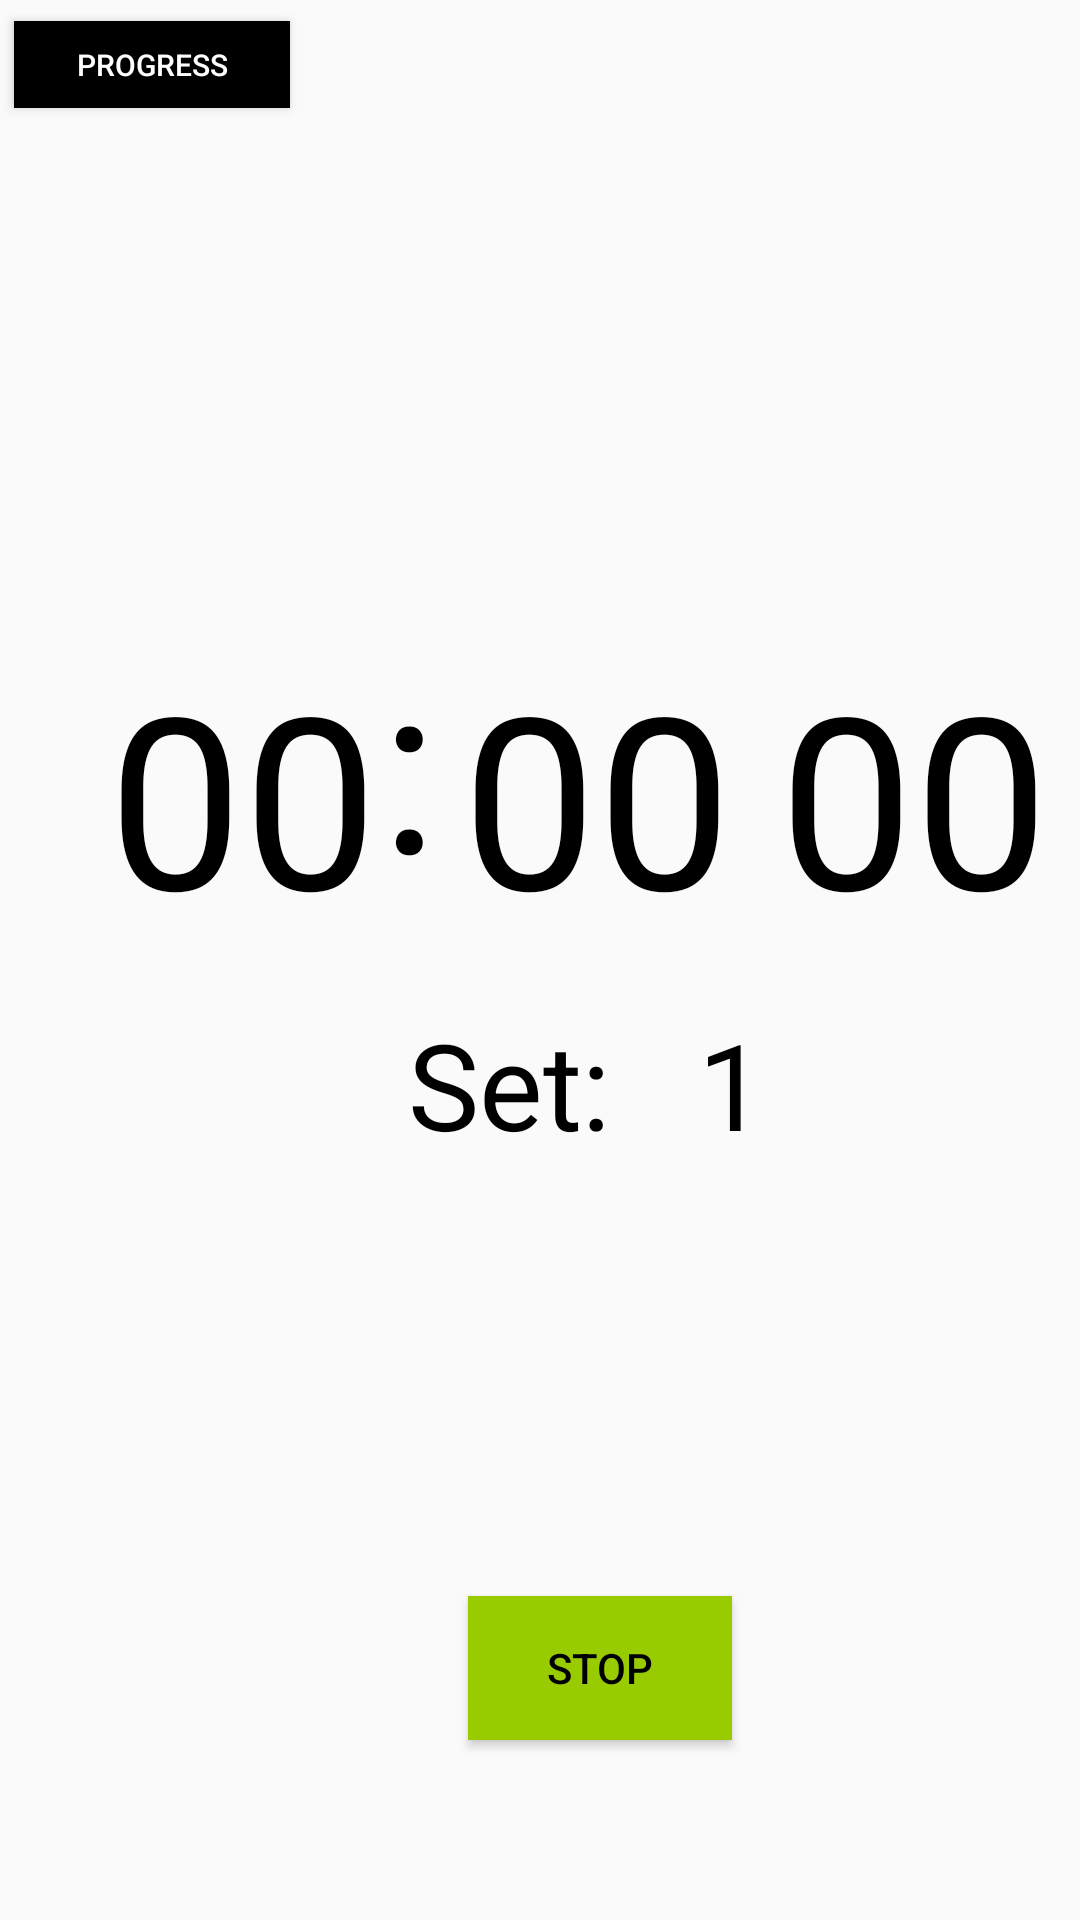

The Android layout XML behind this screen, and the referenced resources:
<!-- AndroidManifest.xml: application theme AppTheme -->
<!-- res/layout/activity_timer.xml -->
<?xml version="1.0" encoding="utf-8"?>
<android.support.constraint.ConstraintLayout
    xmlns:android="http://schemas.android.com/apk/res/android"
    xmlns:app="http://schemas.android.com/apk/res-auto"
    xmlns:tools="http://schemas.android.com/tools"
    android:layout_width="match_parent"
    android:layout_height="match_parent"
    android:keepScreenOn="true"
    tools:context=".Timer.TimerActivity">

    <TextView
        android:id="@+id/dots2"
        android:layout_width="wrap_content"
        android:layout_height="wrap_content"
        android:layout_marginStart="8dp"
        android:layout_marginLeft="8dp"
        android:layout_marginTop="200dp"
        android:layout_marginEnd="8dp"
        android:layout_marginRight="8dp"
        android:text=":"
        android:textColor="@android:color/background_dark"
        android:textSize="80sp"
        app:layout_constraintEnd_toStartOf="@+id/secondText"
        app:layout_constraintHorizontal_bias="1.0"
        app:layout_constraintStart_toEndOf="@+id/minuteText"
        app:layout_constraintTop_toTopOf="parent" />

    <TextView
        android:id="@+id/setNumberText"
        android:layout_width="wrap_content"
        android:layout_height="wrap_content"
        android:layout_marginStart="8dp"
        android:layout_marginLeft="8dp"
        android:layout_marginTop="16dp"
        android:layout_marginEnd="8dp"
        android:layout_marginRight="8dp"
        android:text="1"
        android:textColor="@android:color/background_dark"
        android:textSize="40sp"
        app:layout_constraintEnd_toEndOf="parent"
        app:layout_constraintHorizontal_bias="0.177"
        app:layout_constraintStart_toEndOf="@+id/setTextView"
        app:layout_constraintTop_toBottomOf="@+id/minuteText" />

    <TextView
        android:id="@+id/hourText"
        android:layout_width="wrap_content"
        android:layout_height="wrap_content"
        android:layout_marginStart="36dp"
        android:layout_marginLeft="36dp"
        android:layout_marginTop="212dp"
        android:text="00"
        android:textColor="@android:color/background_dark"
        android:textSize="80sp"
        app:layout_constraintStart_toStartOf="parent"
        app:layout_constraintTop_toTopOf="parent" />

    <TextView
        android:id="@+id/minuteText"
        android:layout_width="wrap_content"
        android:layout_height="wrap_content"
        android:layout_marginStart="28dp"
        android:layout_marginLeft="28dp"
        android:layout_marginTop="212dp"
        android:text="00"
        android:textColor="@android:color/background_dark"
        android:textSize="80sp"
        app:layout_constraintStart_toEndOf="@+id/hourText"
        app:layout_constraintTop_toTopOf="parent" />

    <TextView
        android:id="@+id/secondText"
        android:layout_width="wrap_content"
        android:layout_height="wrap_content"
        android:layout_marginStart="8dp"
        android:layout_marginLeft="8dp"
        android:layout_marginTop="212dp"
        android:layout_marginEnd="8dp"
        android:layout_marginRight="8dp"
        android:text="00"
        android:textColor="@android:color/background_dark"
        android:textSize="80sp"
        app:layout_constraintEnd_toEndOf="parent"
        app:layout_constraintHorizontal_bias="0.764"
        app:layout_constraintStart_toEndOf="@+id/minuteText"
        app:layout_constraintTop_toTopOf="parent" />

    <Button
        android:id="@+id/stopButton"
        android:layout_width="wrap_content"
        android:layout_height="wrap_content"
        android:layout_marginStart="156dp"
        android:layout_marginLeft="156dp"
        android:layout_marginTop="8dp"
        android:layout_marginEnd="8dp"
        android:layout_marginRight="8dp"
        android:layout_marginBottom="60dp"
        android:background="@android:color/holo_green_light"
        android:onClick="onStopButtonClicked"
        android:text="STOP"
        android:textColor="@android:color/background_dark"
        app:layout_constraintBottom_toBottomOf="parent"
        app:layout_constraintEnd_toEndOf="parent"
        app:layout_constraintHorizontal_bias="0.0"
        app:layout_constraintStart_toStartOf="parent"
        app:layout_constraintTop_toBottomOf="@+id/setTextView"
        app:layout_constraintVertical_bias="1.0" />

    <TextView
        android:id="@+id/setTextView"
        android:layout_width="wrap_content"
        android:layout_height="wrap_content"
        android:layout_marginStart="136dp"
        android:layout_marginLeft="136dp"
        android:layout_marginTop="16dp"
        android:text="Set:"
        android:textColor="@android:color/background_dark"
        android:textSize="40sp"
        app:layout_constraintStart_toStartOf="parent"
        app:layout_constraintTop_toBottomOf="@+id/hourText" />

    <TextView
        android:id="@+id/dots"
        android:layout_width="wrap_content"
        android:layout_height="wrap_content"
        android:layout_marginStart="8dp"
        android:layout_marginLeft="8dp"
        android:layout_marginTop="200dp"
        android:layout_marginEnd="8dp"
        android:layout_marginRight="8dp"
        android:text=":"
        android:textColor="@android:color/background_dark"
        android:textSize="80sp"
        app:layout_constraintEnd_toStartOf="@+id/minuteText"
        app:layout_constraintHorizontal_bias="1.0"
        app:layout_constraintStart_toEndOf="@+id/hourText"
        app:layout_constraintTop_toTopOf="parent" />

    <TextView
        android:id="@+id/workoutNameTextView"
        android:layout_width="341dp"
        android:layout_height="wrap_content"
        android:layout_marginStart="8dp"
        android:layout_marginLeft="8dp"
        android:layout_marginTop="48dp"
        android:layout_marginEnd="8dp"
        android:layout_marginRight="8dp"
        android:gravity="center"
        android:textColor="@android:color/black"
        android:textSize="40sp"
        app:layout_constraintEnd_toEndOf="parent"
        app:layout_constraintStart_toStartOf="parent"
        app:layout_constraintTop_toTopOf="parent" />

    <TextView
        android:id="@+id/exerciseNameTextView"
        android:layout_width="wrap_content"
        android:layout_height="wrap_content"
        android:layout_marginStart="8dp"
        android:layout_marginLeft="8dp"
        android:layout_marginTop="8dp"
        android:layout_marginEnd="8dp"
        android:layout_marginRight="8dp"
        android:layout_marginBottom="8dp"
        android:gravity="center"
        android:textColor="@android:color/black"
        android:textSize="25sp"
        app:layout_constraintBottom_toTopOf="@+id/minuteText"
        app:layout_constraintEnd_toEndOf="parent"
        app:layout_constraintHorizontal_bias="0.518"
        app:layout_constraintStart_toStartOf="parent"
        app:layout_constraintTop_toBottomOf="@+id/workoutNameTextView"
        app:layout_constraintVertical_bias="0.166" />

    <Button
        android:id="@+id/progressButton"
        android:layout_width="92dp"
        android:layout_height="29dp"
        android:background="@android:color/black"
        android:onClick="onProgressButtonClick"
        android:text="progress"
        android:textColor="@android:color/white"
        android:textSize="10sp"
        app:layout_constraintBottom_toTopOf="@+id/minuteText"
        app:layout_constraintEnd_toEndOf="parent"
        app:layout_constraintHorizontal_bias="0.018"
        app:layout_constraintStart_toStartOf="parent"
        app:layout_constraintTop_toTopOf="parent"
        app:layout_constraintVertical_bias="0.038" />
</android.support.constraint.ConstraintLayout>
<!-- resources referenced by this layout -->
<resources>
  <style name="AppTheme" parent="Theme.AppCompat.Light.DarkActionBar">
          
          <item name="colorPrimary">@color/colorPrimary</item>
          <item name="colorPrimaryDark">@color/colorPrimaryDark</item>
          <item name="colorAccent">@color/colorAccent</item>
      </style>
  <!-- not gathered from this repository: default colours our renderer supplied (Android Studio template values) -->
  <color name="colorPrimary">#FF6200EE</color>
  <color name="colorPrimaryDark">#FF3700B3</color>
  <color name="colorAccent">#FF03DAC5</color>
</resources>
